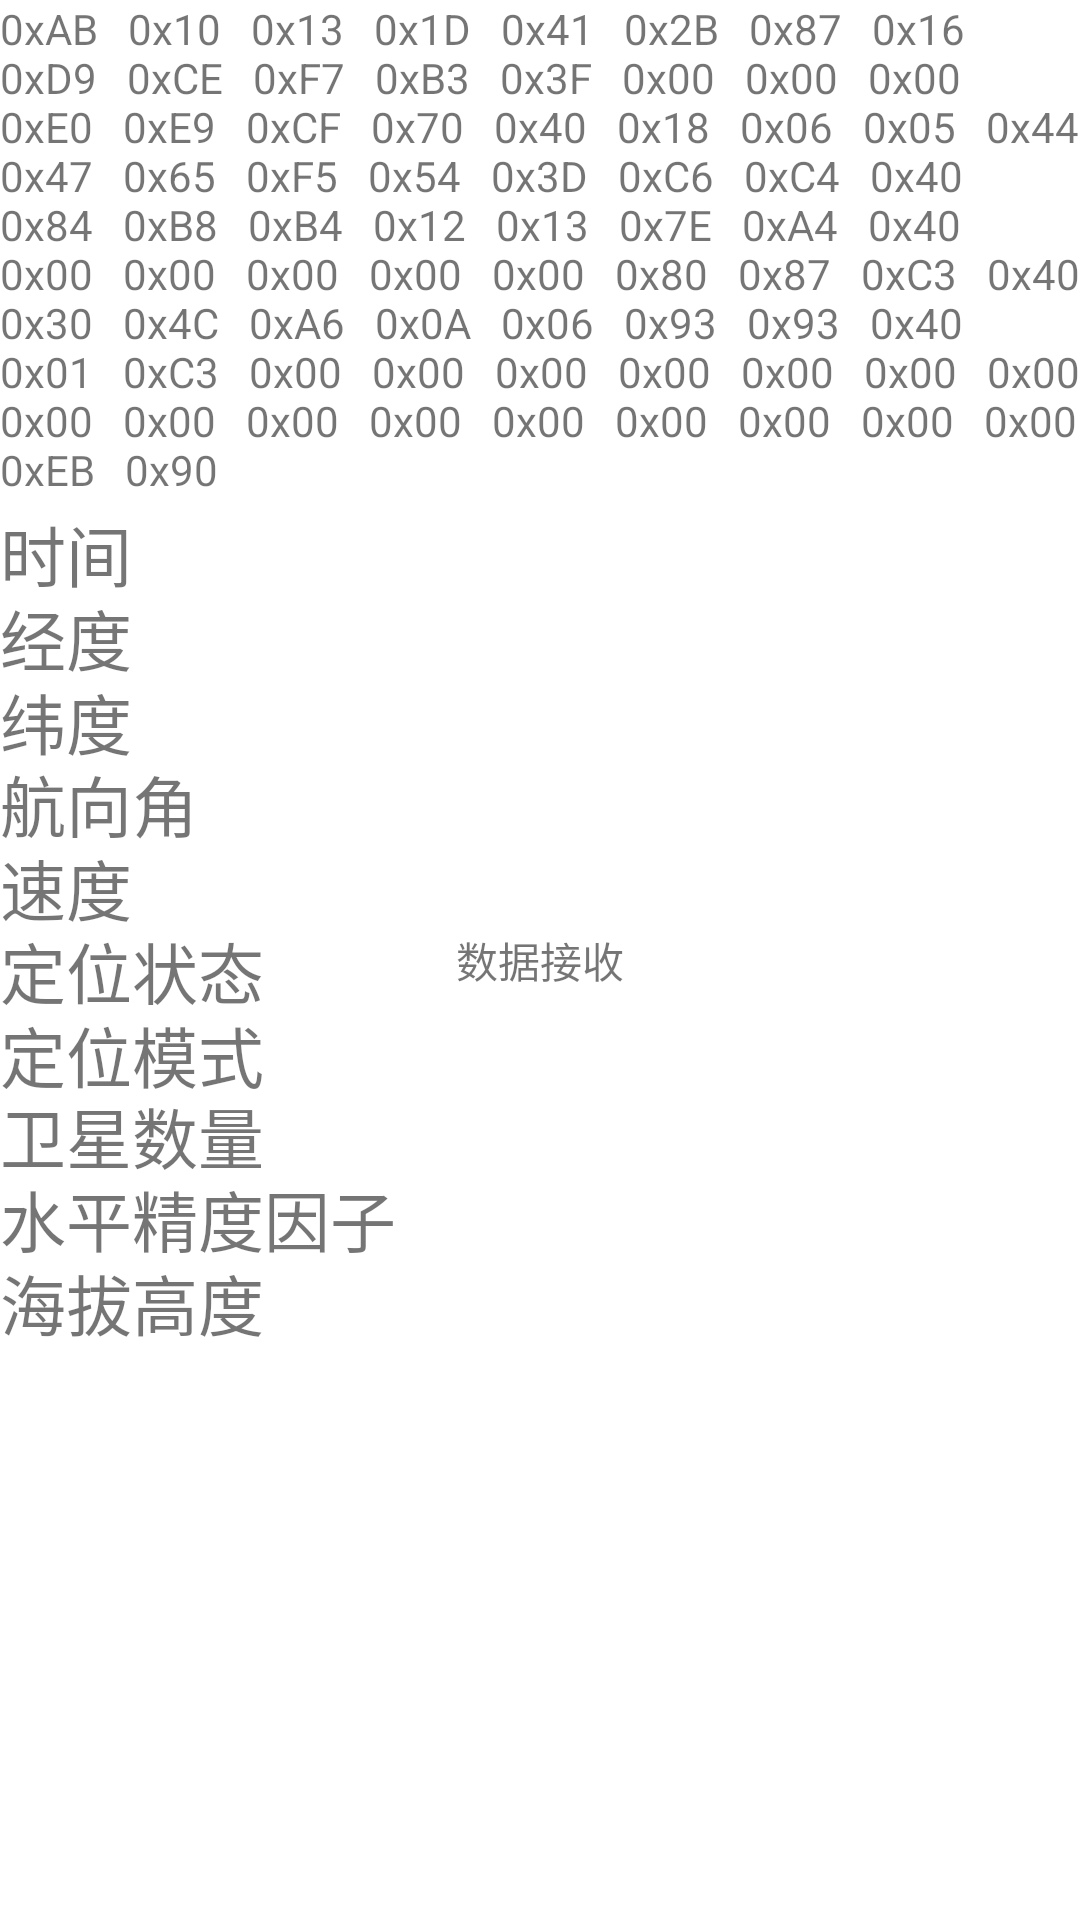

Layout XML and referenced resources for this Android screen:
<!-- AndroidManifest.xml: application theme Theme.SeedingSystemAndroidAPP -->
<!-- res/layout/fragment_data_acceptance.xml -->
<?xml version="1.0" encoding="utf-8"?>
<androidx.constraintlayout.widget.ConstraintLayout xmlns:android="http://schemas.android.com/apk/res/android"
    xmlns:app="http://schemas.android.com/apk/res-auto"
    xmlns:tools="http://schemas.android.com/tools"
    android:layout_width="match_parent"
    android:layout_height="match_parent"
    tools:context=".BluetoothFunFragment.DataAcceptanceFragment">

    
    <TextView
        android:layout_width="wrap_content"
        android:layout_height="wrap_content"
        android:text="数据接收"
        app:layout_constraintBottom_toBottomOf="parent"
        app:layout_constraintEnd_toEndOf="parent"
        app:layout_constraintStart_toStartOf="parent"
        app:layout_constraintTop_toTopOf="parent" />

    <TextView
        android:id="@+id/ReceiveTextView"
        android:layout_width="match_parent"
        android:layout_height="180dp"
        android:text="0xAB   0x10   0x13   0x1D   0x41   0x2B   0x87   0x16   0xD9   0xCE   0xF7   0xB3   0x3F   0x00   0x00   0x00   0xE0   0xE9   0xCF   0x70   0x40   0x18   0x06   0x05   0x44   0x47   0x65   0xF5   0x54   0x3D   0xC6   0xC4   0x40   0x84   0xB8   0xB4   0x12   0x13   0x7E   0xA4   0x40   0x00   0x00   0x00   0x00   0x00   0x80   0x87   0xC3   0x40   0x30   0x4C   0xA6   0x0A   0x06   0x93   0x93   0x40   0x01   0xC3   0x00   0x00   0x00   0x00   0x00   0x00   0x00   0x00   0x00   0x00   0x00   0x00   0x00   0x00   0x00   0x00   0xEB   0x90"/>

    <TextView
        android:id="@+id/TimeViewText"
        android:layout_width="match_parent"
        android:layout_height="wrap_content"
        android:text="时间"
        android:textSize="22dp"
        app:layout_constraintBottom_toBottomOf="parent"
        app:layout_constraintTop_toTopOf="@+id/ReceiveTextView"
        app:layout_constraintVertical_bias="0.277"
        tools:layout_editor_absoluteX="0dp" />

    <TextView
        android:id="@+id/LongitudeViewText"
        android:layout_width="match_parent"
        android:layout_height="wrap_content"
        android:text="经度"
        android:textSize="22dp"
        app:layout_constraintBottom_toBottomOf="parent"
        app:layout_constraintTop_toTopOf="@+id/ReceiveTextView"
        app:layout_constraintVertical_bias="0.323"
        tools:layout_editor_absoluteX="0dp" />

    <TextView
        android:id="@+id/LatitudeViewText"
        android:layout_width="match_parent"
        android:layout_height="wrap_content"
        android:text="纬度"
        android:textSize="22dp"
        app:layout_constraintBottom_toBottomOf="parent"
        app:layout_constraintTop_toTopOf="@+id/ReceiveTextView"
        app:layout_constraintVertical_bias="0.369"
        tools:layout_editor_absoluteX="0dp" />

    <TextView
        android:id="@+id/CourseAngleViewText"
        android:layout_width="match_parent"
        android:layout_height="wrap_content"
        android:text="航向角"
        android:textSize="22dp"
        app:layout_constraintBottom_toBottomOf="parent"
        app:layout_constraintTop_toTopOf="@+id/ReceiveTextView"
        app:layout_constraintVertical_bias="0.414"
        tools:layout_editor_absoluteX="0dp" />

    <TextView
        android:id="@+id/SpeedViewText"
        android:layout_width="match_parent"
        android:layout_height="wrap_content"
        android:text="速度"
        android:textSize="22dp"
        app:layout_constraintBottom_toBottomOf="parent"
        app:layout_constraintTop_toTopOf="@+id/ReceiveTextView"
        app:layout_constraintVertical_bias="0.46"
        tools:layout_editor_absoluteX="0dp" />

    <TextView
        android:id="@+id/Pin_TranslateViewText"
        android:layout_width="match_parent"
        android:layout_height="wrap_content"
        android:text="定位状态"
        android:textSize="22dp"
        app:layout_constraintBottom_toBottomOf="parent"
        app:layout_constraintTop_toTopOf="@+id/ReceiveTextView"
        app:layout_constraintVertical_bias="0.506"
        tools:layout_editor_absoluteX="0dp" />

    <TextView
        android:id="@+id/PositioningModeViewText"
        android:layout_width="match_parent"
        android:layout_height="wrap_content"
        android:text="定位模式"
        android:textSize="22dp"
        app:layout_constraintBottom_toBottomOf="parent"
        app:layout_constraintTop_toTopOf="@+id/ReceiveTextView"
        app:layout_constraintVertical_bias="0.552"
        tools:layout_editor_absoluteX="0dp" />

    <TextView
        android:id="@+id/HCSDSViewText"
        android:layout_width="match_parent"
        android:layout_height="wrap_content"
        android:text="卫星数量"
        android:textSize="22dp"
        app:layout_constraintBottom_toBottomOf="parent"
        app:layout_constraintTop_toTopOf="@+id/ReceiveTextView"
        app:layout_constraintVertical_bias="0.596"
        tools:layout_editor_absoluteX="0dp" />

    <TextView
        android:id="@+id/HDOPViewText"
        android:layout_width="match_parent"
        android:layout_height="wrap_content"
        android:text="水平精度因子"
        android:textSize="22dp"
        app:layout_constraintBottom_toBottomOf="parent"
        app:layout_constraintTop_toTopOf="@+id/ReceiveTextView"
        app:layout_constraintVertical_bias="0.642"
        tools:layout_editor_absoluteX="0dp" />

    <TextView
        android:id="@+id/AltitudeViewText"
        android:layout_width="match_parent"
        android:layout_height="wrap_content"
        android:text="海拔高度"
        android:textSize="22dp"
        app:layout_constraintBottom_toBottomOf="parent"
        app:layout_constraintTop_toTopOf="@+id/ReceiveTextView"
        app:layout_constraintVertical_bias="0.688"
        tools:layout_editor_absoluteX="0dp" />

</androidx.constraintlayout.widget.ConstraintLayout>
<!-- resources referenced by this layout -->
<resources>
  <style name="Theme.SeedingSystemAndroidAPP" parent="Base.Theme.SeedingSystemAndroidAPP" />
  <style name="Base.Theme.SeedingSystemAndroidAPP" parent="Theme.MaterialComponents.DayNight.NoActionBar">
          
          <item name="colorPrimary">@color/purple_500</item>
          <item name="colorPrimaryVariant">@color/purple_700</item>
          <item name="colorOnPrimary">@color/white</item>
          
          <item name="colorSecondary">@color/teal_200</item>
          <item name="colorSecondaryVariant">@color/teal_700</item>
          <item name="colorOnSecondary">@color/black</item>
          
          <item name="android:statusBarColor">?attr/colorPrimaryVariant</item>
          
      </style>
  <!-- not gathered from this repository: default colours our renderer supplied (Android Studio template values) -->
  <color name="purple_500">#FF6200EE</color>
  <color name="purple_700">#FF3700B3</color>
  <color name="teal_200">#FF03DAC5</color>
  <color name="teal_700">#FF018786</color>
  <color name="black">#FF000000</color>
  <color name="white">#FFFFFFFF</color>
</resources>
